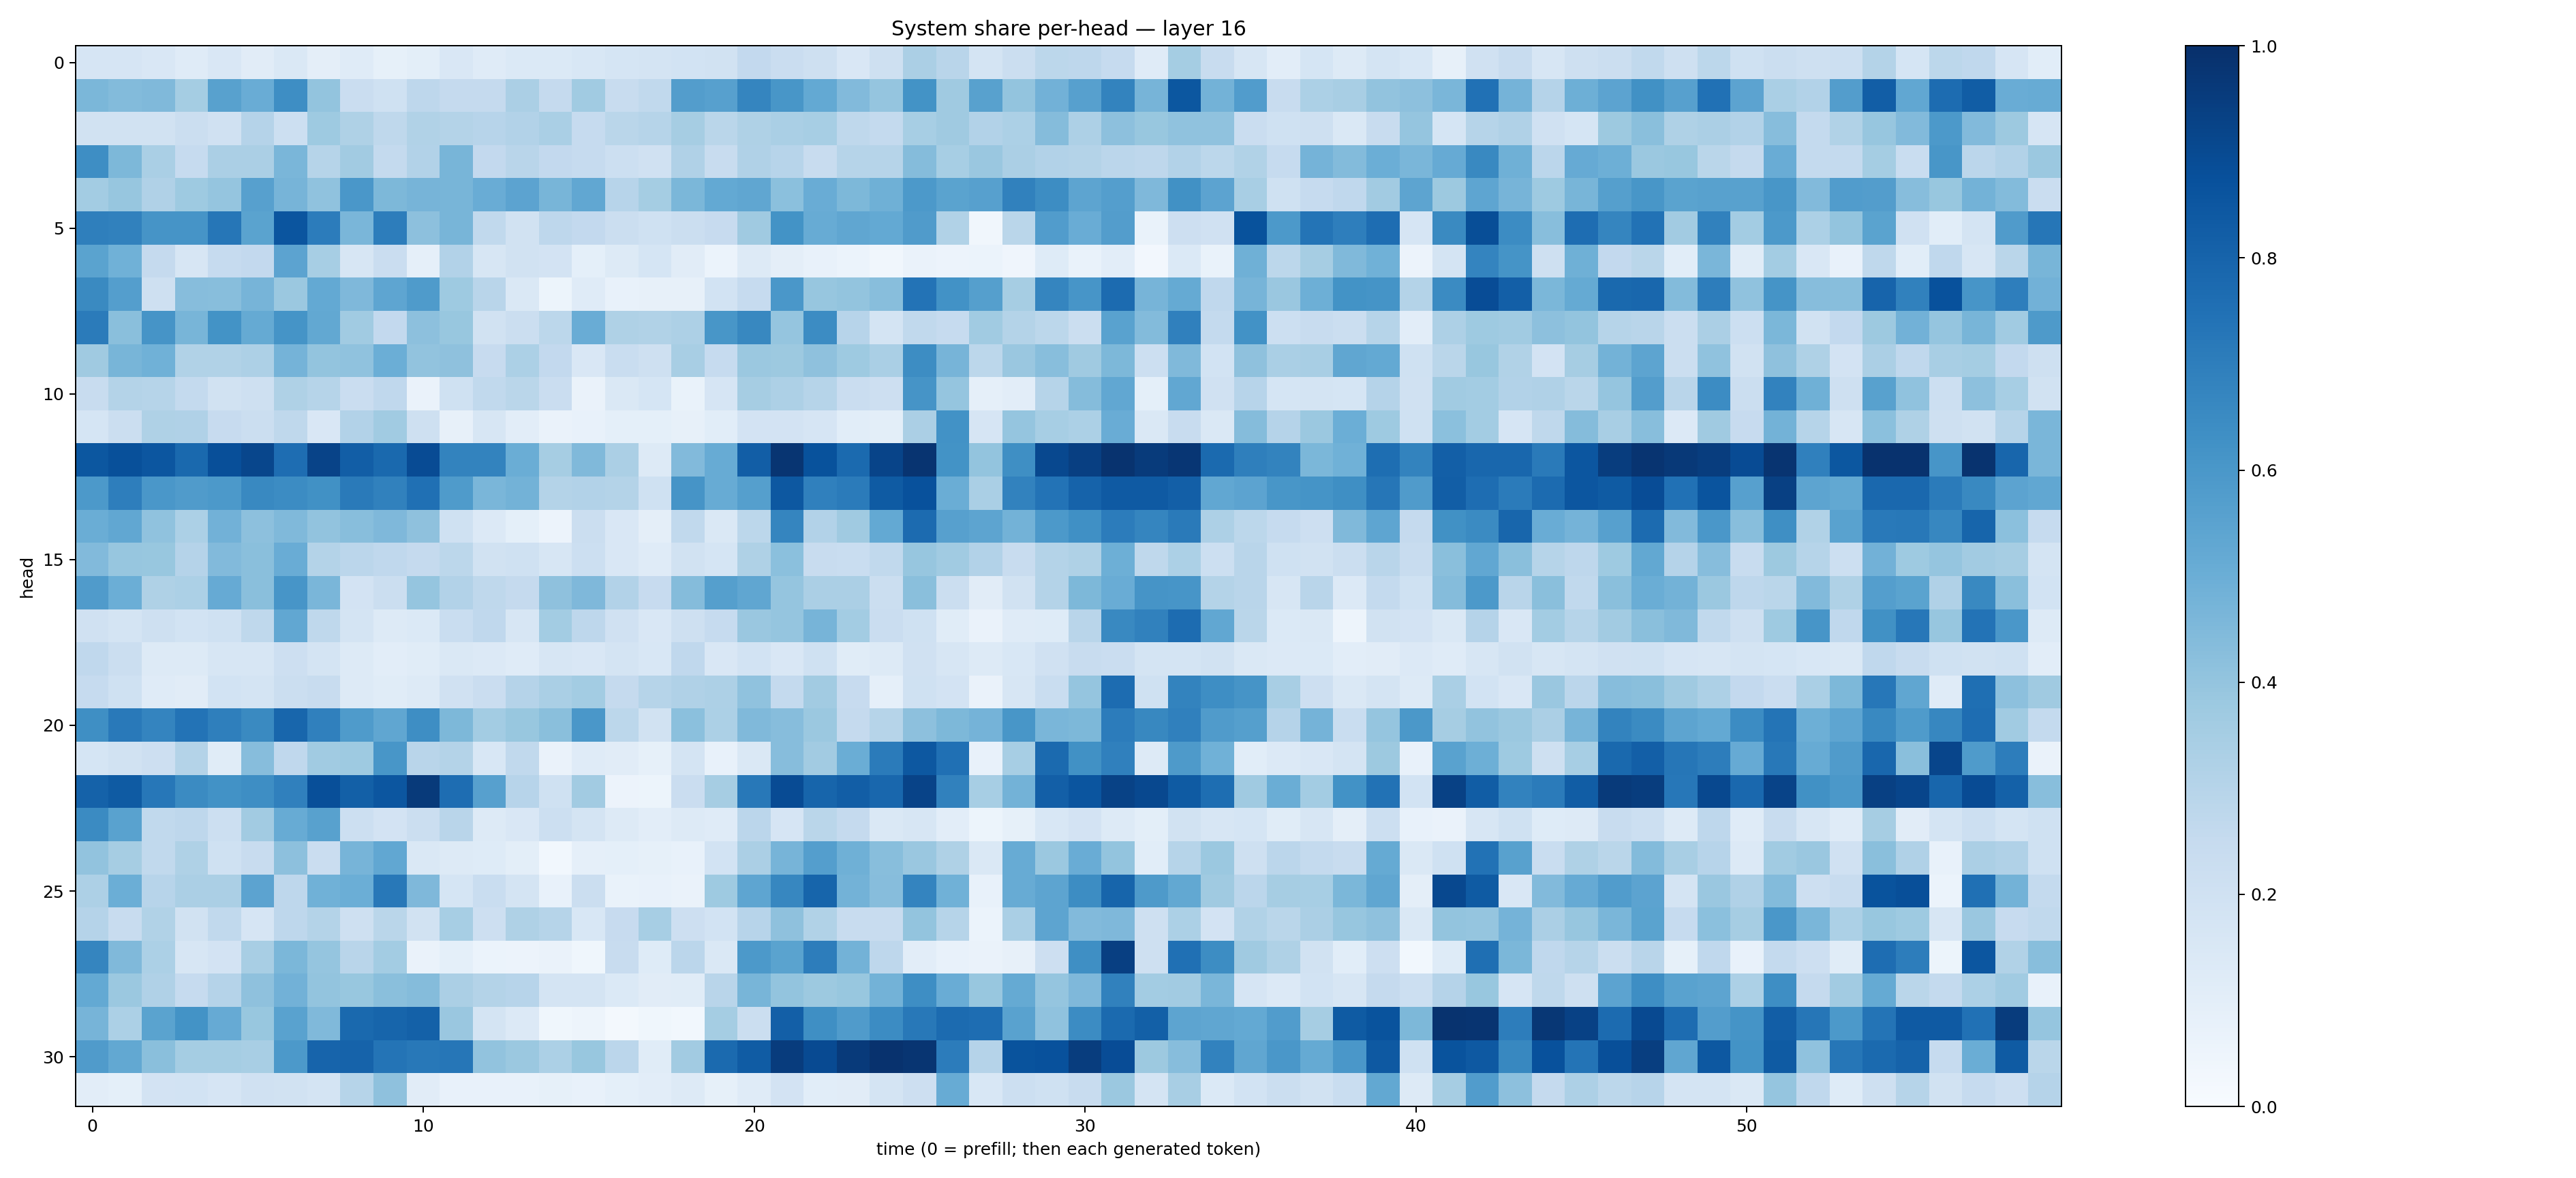

The data file committed next to this chart (first rows):
0.16459453, 0.165784, 0.14904545, 0.11929325, 0.14900477, 0.11311055, 0.14254561, 0.09532999, 0.11917978, 0.08524998, 0.10140718, 0.15176758, 0.11967563, 0.1367242, 0.13687304, 0.15533179, 0.17031248, 0.17638406, 0.18742643, 0.19431008, 0.25816566, 0.23017259, 0.20552407, 0.15206811
0.4571, 0.441, 0.4467, 0.3518, 0.5548, 0.5049, 0.6392, 0.4012, 0.2284, 0.2018, 0.2771, 0.2526, 0.2539, 0.3323, 0.2517, 0.3649, 0.2394, 0.2642, 0.5727, 0.5614, 0.6689, 0.6044, 0.5214, 0.4427
0.1927, 0.1946, 0.1909, 0.2219, 0.1974, 0.3008, 0.2174, 0.3722, 0.3218, 0.2704, 0.3138, 0.3061, 0.2961, 0.3099, 0.3396, 0.2474, 0.2861, 0.2982, 0.3503, 0.288, 0.321, 0.3382, 0.3467, 0.2717
0.6396, 0.4549, 0.3369, 0.2488, 0.3347, 0.3325, 0.4619, 0.3007, 0.3611, 0.2578, 0.3104, 0.4682, 0.2599, 0.2893, 0.2587, 0.2499, 0.2169, 0.1967, 0.3177, 0.236, 0.3171, 0.2947, 0.2403, 0.2973
0.3571, 0.3935, 0.3203, 0.3738, 0.3956, 0.5599, 0.4697, 0.4088, 0.5986, 0.4547, 0.4724, 0.4655, 0.5041, 0.543, 0.4686, 0.528, 0.2945, 0.3543, 0.4606, 0.5221, 0.5323, 0.4209, 0.5056, 0.4556
0.6943, 0.6874, 0.6108, 0.613, 0.7267, 0.5477, 0.8585, 0.7037, 0.4617, 0.6998, 0.416, 0.4663, 0.2652, 0.1895, 0.2764, 0.2586, 0.2201, 0.1999, 0.2224, 0.2434, 0.3703, 0.6194, 0.5082, 0.5329
0.5475, 0.4871, 0.2522, 0.1569, 0.2468, 0.259, 0.5451, 0.3473, 0.1623, 0.2294, 0.08888, 0.3094, 0.1603, 0.1934, 0.1811, 0.09253, 0.1304, 0.1699, 0.1112, 0.06126, 0.1258, 0.09484, 0.07771, 0.0612
0.654, 0.5677, 0.2108, 0.4321, 0.4296, 0.4707, 0.3822, 0.5217, 0.4514, 0.5377, 0.5828, 0.3747, 0.2902, 0.1431, 0.05447, 0.1207, 0.07118, 0.0791, 0.07825, 0.1837, 0.25, 0.6015, 0.3935, 0.4016
0.7085, 0.4231, 0.6123, 0.4656, 0.6183, 0.5187, 0.6142, 0.525, 0.3644, 0.2592, 0.4165, 0.3879, 0.195, 0.2244, 0.2794, 0.5042, 0.3203, 0.313, 0.3258, 0.6021, 0.662, 0.3961, 0.6463, 0.2938
0.3701, 0.4682, 0.4856, 0.3154, 0.3152, 0.3248, 0.4748, 0.4018, 0.4098, 0.4989, 0.4043, 0.4124, 0.243, 0.3311, 0.2596, 0.1496, 0.2327, 0.2102, 0.3404, 0.2477, 0.3813, 0.3774, 0.4106, 0.3717
0.2345, 0.3081, 0.2975, 0.2574, 0.1876, 0.2092, 0.3208, 0.2976, 0.228, 0.2677, 0.06407, 0.2002, 0.264, 0.2888, 0.2298, 0.06559, 0.1411, 0.1693, 0.06803, 0.1643, 0.3502, 0.327, 0.2983, 0.2275
0.1697, 0.2229, 0.3227, 0.3168, 0.2428, 0.2225, 0.2699, 0.1501, 0.3089, 0.3663, 0.2042, 0.07898, 0.1578, 0.1029, 0.06319, 0.07275, 0.09025, 0.09294, 0.08036, 0.1085, 0.1827, 0.1822, 0.1641, 0.1067
0.8504, 0.8761, 0.8553, 0.7803, 0.8798, 0.912, 0.7643, 0.9223, 0.8204, 0.7808, 0.894, 0.6785, 0.6775, 0.5017, 0.3492, 0.4489, 0.3333, 0.1261, 0.4434, 0.5096, 0.8205, 0.9772, 0.8697, 0.7749
0.5925, 0.6975, 0.599, 0.5793, 0.593, 0.6568, 0.6468, 0.6266, 0.7116, 0.6858, 0.7527, 0.5848, 0.4622, 0.4796, 0.3074, 0.31, 0.3064, 0.2026, 0.6102, 0.51, 0.5638, 0.8464, 0.6908, 0.7089
0.5023, 0.5304, 0.4086, 0.3286, 0.4836, 0.4147, 0.4455, 0.404, 0.4285, 0.4519, 0.4116, 0.1999, 0.1357, 0.09145, 0.05472, 0.2208, 0.1496, 0.0976, 0.2632, 0.1431, 0.2787, 0.6707, 0.3125, 0.3678
0.4452, 0.3915, 0.3889, 0.3012, 0.4415, 0.4239, 0.5054, 0.3079, 0.2841, 0.2656, 0.2505, 0.2807, 0.1924, 0.1998, 0.163, 0.2177, 0.1507, 0.1183, 0.1882, 0.1717, 0.3223, 0.4215, 0.2356, 0.2312
0.5807, 0.498, 0.3241, 0.3284, 0.5122, 0.4247, 0.6076, 0.4631, 0.1804, 0.2242, 0.3952, 0.3123, 0.2731, 0.2528, 0.414, 0.45, 0.3103, 0.2449, 0.4354, 0.5633, 0.5346, 0.3965, 0.3322, 0.3336
0.1959, 0.1727, 0.2037, 0.1862, 0.2022, 0.2721, 0.5305, 0.27, 0.1791, 0.1303, 0.1379, 0.2335, 0.2671, 0.1638, 0.3573, 0.2746, 0.1977, 0.1489, 0.2062, 0.248, 0.3837, 0.3972, 0.4689, 0.3583
0.2669, 0.2224, 0.1253, 0.1309, 0.1579, 0.1615, 0.2145, 0.1771, 0.1263, 0.1029, 0.1145, 0.1421, 0.1356, 0.1186, 0.1602, 0.1497, 0.1791, 0.1547, 0.2678, 0.1486, 0.1869, 0.1505, 0.2022, 0.1145
0.2496, 0.1999, 0.1179, 0.1131, 0.1845, 0.1769, 0.223, 0.2355, 0.1273, 0.1146, 0.1286, 0.1977, 0.2287, 0.3013, 0.3398, 0.3573, 0.2516, 0.2975, 0.3186, 0.3275, 0.4075, 0.256, 0.3621, 0.245
0.6364, 0.715, 0.6726, 0.7419, 0.6949, 0.6561, 0.7906, 0.6899, 0.5847, 0.5323, 0.6385, 0.456, 0.359, 0.3881, 0.4242, 0.6006, 0.281, 0.1891, 0.4208, 0.3289, 0.4476, 0.4316, 0.3798, 0.2507
0.17, 0.1953, 0.2115, 0.3069, 0.116, 0.4336, 0.2678, 0.3642, 0.3738, 0.6045, 0.2921, 0.3074, 0.1557, 0.2622, 0.06488, 0.1194, 0.1114, 0.08343, 0.174, 0.07248, 0.1462, 0.4301, 0.3595, 0.5026
0.8049, 0.8359, 0.725, 0.6504, 0.622, 0.6369, 0.6881, 0.879, 0.815, 0.8532, 0.9591, 0.7638, 0.5595, 0.2956, 0.2023, 0.363, 0.05652, 0.05164, 0.2288, 0.3509, 0.7225, 0.8927, 0.7931, 0.8239
0.6505, 0.5531, 0.2648, 0.2765, 0.2182, 0.3599, 0.51, 0.5573, 0.2174, 0.1835, 0.2191, 0.2929, 0.128, 0.1522, 0.2164, 0.179, 0.1282, 0.1048, 0.1299, 0.1201, 0.2819, 0.1653, 0.2876, 0.253
0.4033, 0.3482, 0.2618, 0.3206, 0.1993, 0.2363, 0.4147, 0.2271, 0.4698, 0.529, 0.1425, 0.1319, 0.1216, 0.09857, 0.02809, 0.08781, 0.09035, 0.08526, 0.07631, 0.187, 0.3352, 0.4706, 0.5691, 0.4909
0.328, 0.4966, 0.2948, 0.3359, 0.3356, 0.5447, 0.2735, 0.4855, 0.4981, 0.7201, 0.4493, 0.17, 0.2324, 0.1734, 0.07037, 0.2248, 0.06974, 0.0734, 0.06559, 0.3721, 0.5363, 0.6647, 0.7951, 0.4803
0.3026, 0.2346, 0.3126, 0.1889, 0.262, 0.1668, 0.2767, 0.3078, 0.2047, 0.2878, 0.1934, 0.344, 0.2111, 0.3224, 0.298, 0.1554, 0.2439, 0.3465, 0.2147, 0.1867, 0.2968, 0.4112, 0.3162, 0.2377
0.6712, 0.4474, 0.3305, 0.1599, 0.183, 0.3428, 0.4587, 0.3955, 0.291, 0.358, 0.0659, 0.09011, 0.06148, 0.05545, 0.06519, 0.03729, 0.236, 0.1231, 0.2819, 0.1463, 0.5907, 0.55, 0.7031, 0.4789
0.5198, 0.3801, 0.3175, 0.2461, 0.3027, 0.4136, 0.4807, 0.401, 0.388, 0.4233, 0.4338, 0.3323, 0.3073, 0.2949, 0.1738, 0.1721, 0.1374, 0.1102, 0.1162, 0.2916, 0.4686, 0.3994, 0.3752, 0.3902
0.4722, 0.3297, 0.5477, 0.6197, 0.5132, 0.3869, 0.5513, 0.4458, 0.7777, 0.7949, 0.8121, 0.3865, 0.1735, 0.1332, 0.03787, 0.05058, 0.01813, 0.03905, 0.02995, 0.3519, 0.222, 0.8191, 0.6349, 0.5819
0.5797, 0.5242, 0.422, 0.3527, 0.3549, 0.3416, 0.5927, 0.8, 0.8012, 0.7376, 0.7217, 0.7272, 0.4026, 0.3802, 0.3303, 0.3871, 0.2836, 0.1147, 0.3624, 0.7752, 0.8312, 0.9512, 0.8982, 0.9602
0.1052, 0.09322, 0.1808, 0.1865, 0.1667, 0.196, 0.1883, 0.1747, 0.2994, 0.4124, 0.1119, 0.07645, 0.07787, 0.0729, 0.08553, 0.07475, 0.09076, 0.1031, 0.129, 0.08379, 0.1205, 0.1807, 0.1058, 0.1106
